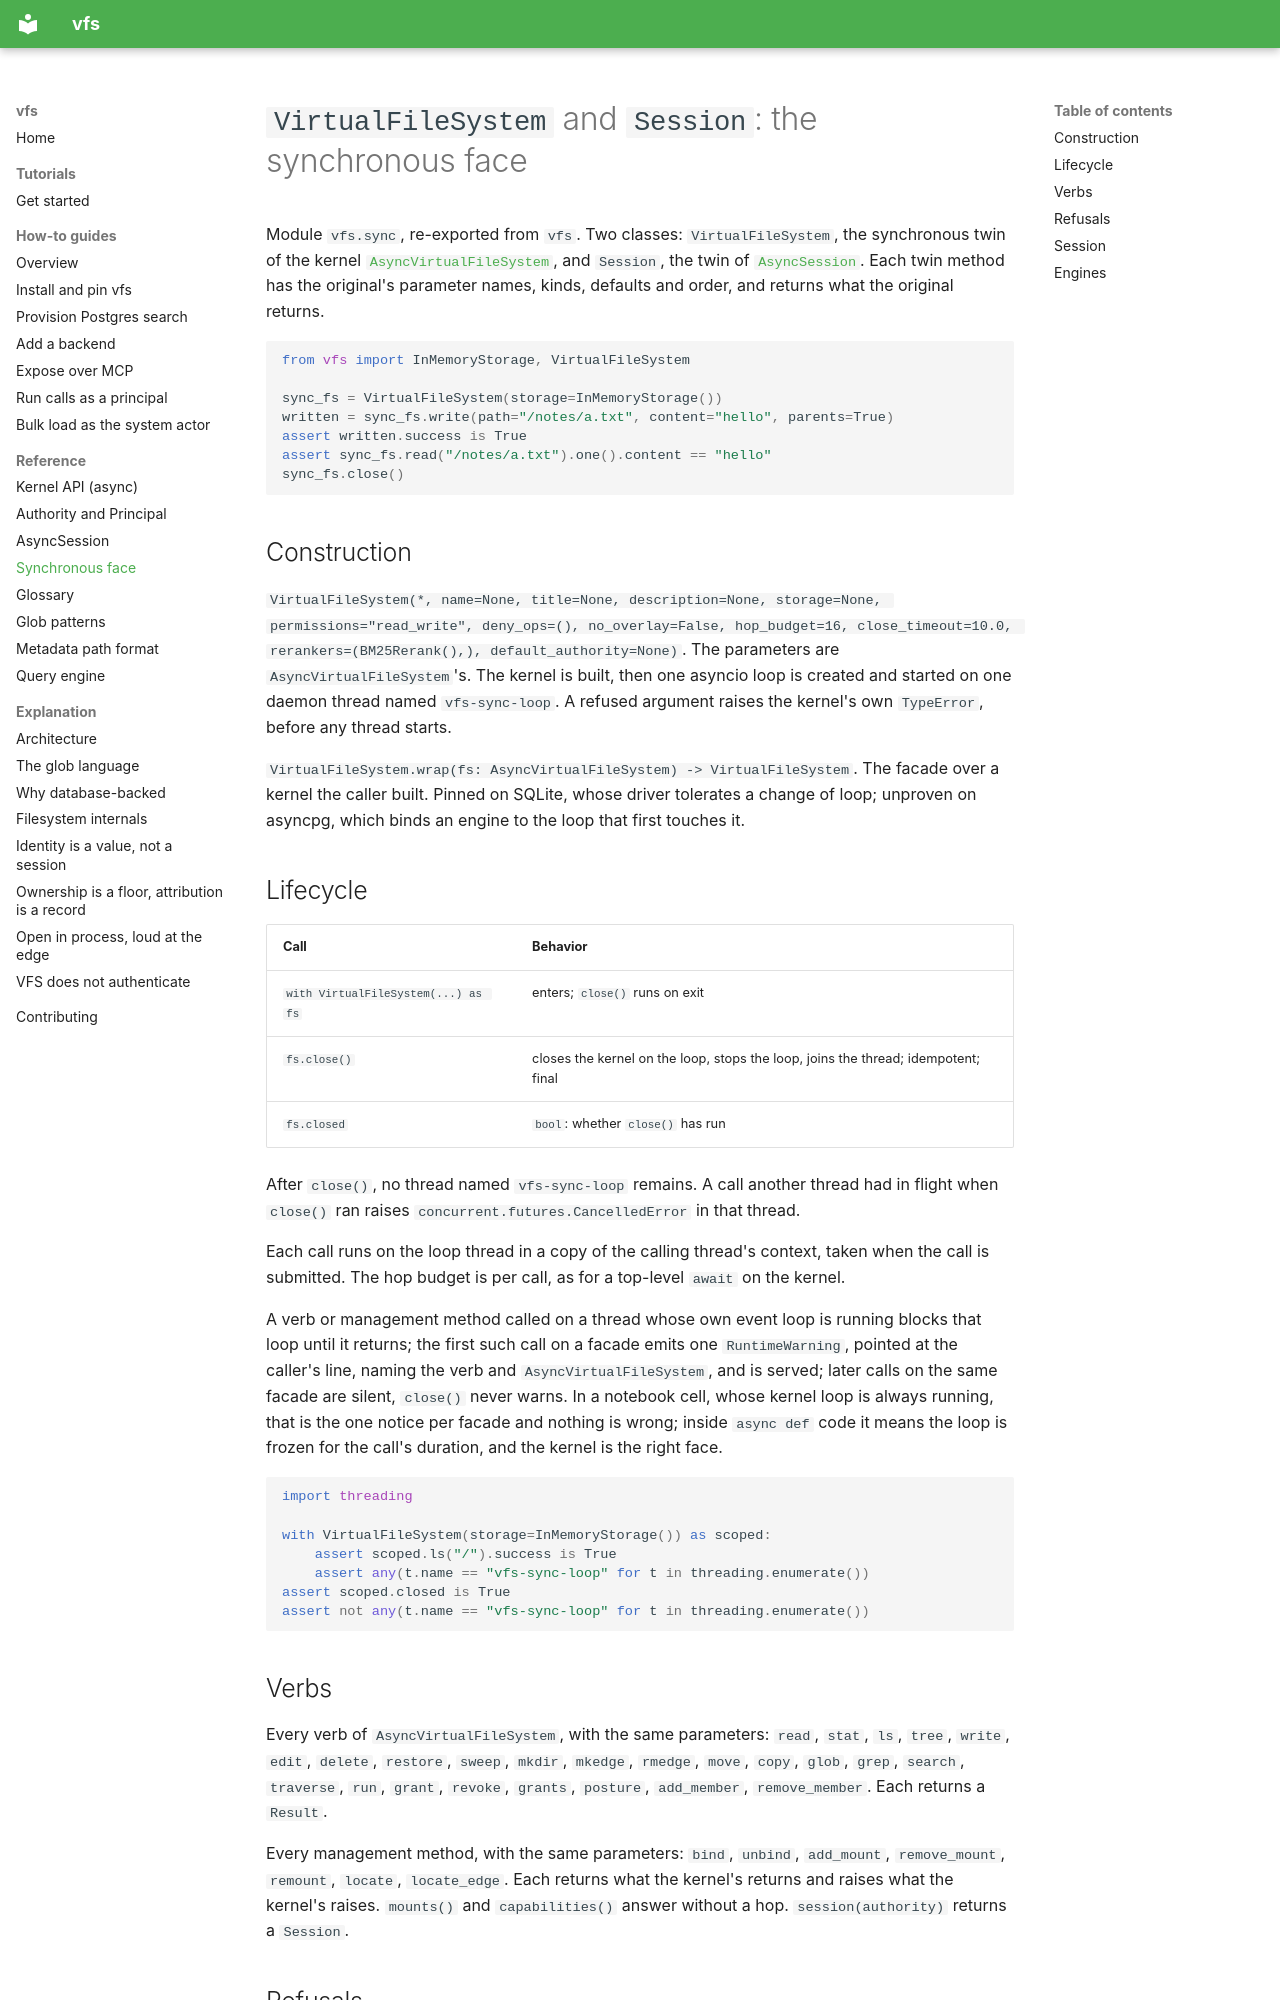

repository: ClayGendron/vfs · page: reference/sync/index.html · generator: mkdocs

<!--
DIÁTAXIS TYPE: Reference (information-oriented)
THE RULE: Austere, neutral, complete. Describe the machinery; do not instruct
or explain. Structure MIRRORS the code. Accuracy is the whole job.
-->

# `VirtualFileSystem` and `Session`: the synchronous face

Module `vfs.sync`, re-exported from `vfs`. Two classes: `VirtualFileSystem`, the synchronous twin of the kernel [`AsyncVirtualFileSystem`](api.md), and `Session`, the twin of [`AsyncSession`](session.md). Each twin method has the original's parameter names, kinds, defaults and order, and returns what the original returns.

```python
from vfs import InMemoryStorage, VirtualFileSystem

sync_fs = VirtualFileSystem(storage=InMemoryStorage())
written = sync_fs.write(path="/notes/a.txt", content="hello", parents=True)
assert written.success is True
assert sync_fs.read("/notes/a.txt").one().content == "hello"
sync_fs.close()
```

## Construction

`VirtualFileSystem(*, name=None, title=None, description=None, storage=None, permissions="read_write", deny_ops=(), no_overlay=False, hop_budget=16, close_timeout=10.0, rerankers=(BM25Rerank(),), default_authority=None)`. The parameters are `AsyncVirtualFileSystem`'s. The kernel is built, then one asyncio loop is created and started on one daemon thread named `vfs-sync-loop`. A refused argument raises the kernel's own `TypeError`, before any thread starts.

`VirtualFileSystem.wrap(fs: AsyncVirtualFileSystem) -> VirtualFileSystem`. The facade over a kernel the caller built. Pinned on SQLite, whose driver tolerates a change of loop; unproven on asyncpg, which binds an engine to the loop that first touches it.

## Lifecycle

| Call | Behavior |
|---|---|
| `with VirtualFileSystem(...) as fs` | enters; `close()` runs on exit |
| `fs.close()` | closes the kernel on the loop, stops the loop, joins the thread; idempotent; final |
| `fs.closed` | `bool`: whether `close()` has run |

After `close()`, no thread named `vfs-sync-loop` remains. A call another thread had in flight when `close()` ran raises `concurrent.futures.CancelledError` in that thread.

Each call runs on the loop thread in a copy of the calling thread's context, taken when the call is submitted. The hop budget is per call, as for a top-level `await` on the kernel.

A verb or management method called on a thread whose own event loop is running blocks that loop until it returns; the first such call on a facade emits one `RuntimeWarning`, pointed at the caller's line, naming the verb and `AsyncVirtualFileSystem`, and is served; later calls on the same facade are silent, `close()` never warns. In a notebook cell, whose kernel loop is always running, that is the one notice per facade and nothing is wrong; inside `async def` code it means the loop is frozen for the call's duration, and the kernel is the right face.

```python
import threading

with VirtualFileSystem(storage=InMemoryStorage()) as scoped:
    assert scoped.ls("/").success is True
    assert any(t.name == "vfs-sync-loop" for t in threading.enumerate())
assert scoped.closed is True
assert not any(t.name == "vfs-sync-loop" for t in threading.enumerate())
```
